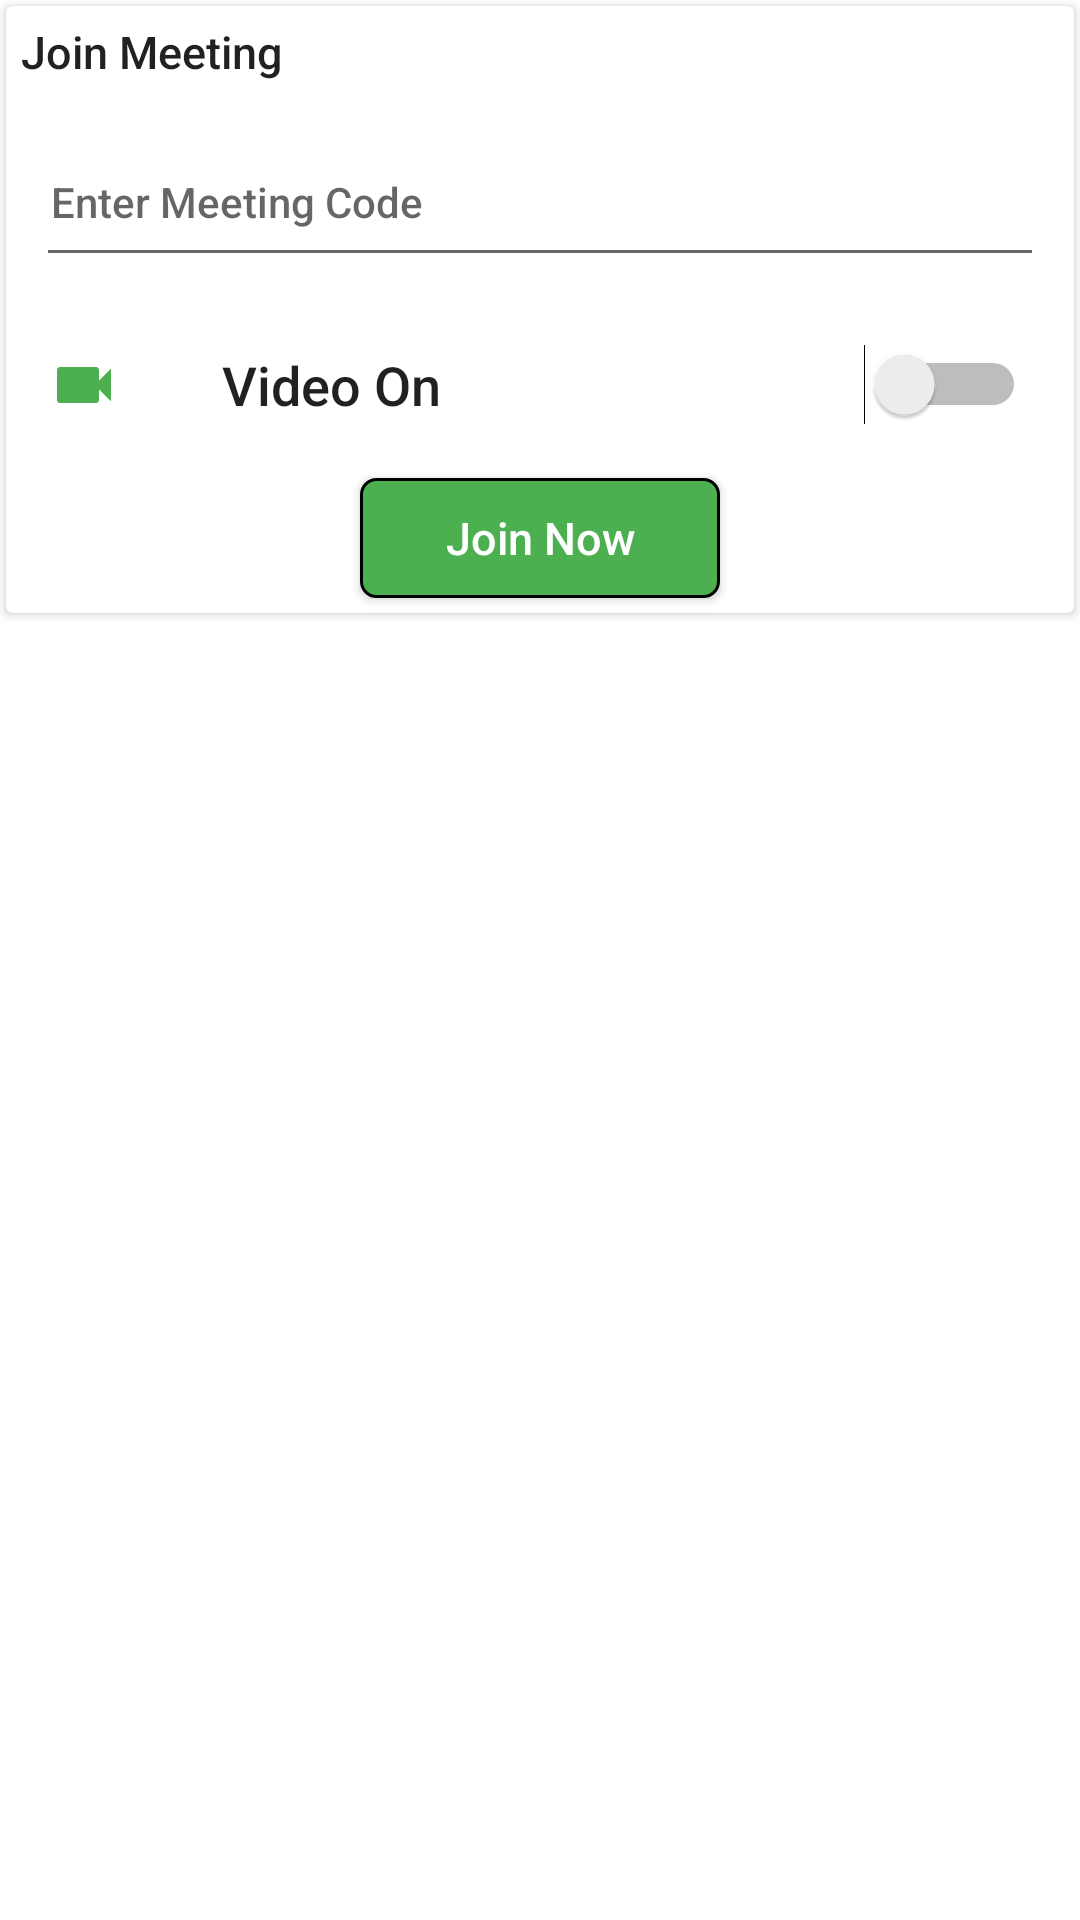

Android layout source for this screen:
<!-- AndroidManifest.xml: application theme AppTheme -->
<!-- res/layout/join_meeting_dialog.xml -->
<?xml version="1.0" encoding="utf-8"?>
<RelativeLayout
    xmlns:android="http://schemas.android.com/apk/res/android"
    xmlns:app="http://schemas.android.com/apk/res-auto"
    android:layout_gravity="center"
    android:background="@android:color/transparent"
    android:layout_width="match_parent"
    android:layout_height="wrap_content">

    <androidx.cardview.widget.CardView
        android:layout_margin="2dp"
        android:layout_width="match_parent"
        android:layout_height="wrap_content">
        <LinearLayout

            android:orientation="vertical"
            android:layout_width="match_parent"
            android:layout_height="match_parent">


        <TextView
            android:textAppearance="@style/TextAppearance.AppCompat.Body2"
            android:padding="5dp"
            android:textStyle="normal"
            android:textSize="15sp"
            android:text="@string/join_meeting_heading_txt"
            android:layout_width="match_parent"
            android:layout_height="wrap_content"/>
            <EditText
                android:layout_margin="10dp"
                android:textAppearance="@style/TextAppearance.AppCompat.Body2"
                android:padding="5dp"
                android:id="@+id/join_meeting_code"
                android:hint="@string/metting_code"
                android:layout_width="match_parent"
                android:layout_height="50dp"/>
            <RelativeLayout
                android:layout_width="match_parent"
                android:layout_height="wrap_content">
                <LinearLayout
                    android:layout_centerVertical="true"
                        android:layout_width="match_parent"
                        android:layout_height="wrap_content"
                        android:orientation="horizontal"

                        >

                    <ImageView

                        android:layout_margin="10dp"
                        android:layout_width="wrap_content"
                        android:layout_height="wrap_content"
                        android:layout_gravity="center"
                        android:src="@drawable/ic_baseline_videocam_24"
                        android:layout_marginTop="8dp"
                        android:padding="4dp"/>
                    <TextView
                        android:layout_gravity="center"
                        android:layout_marginLeft="20dp"
                        android:layout_marginStart="20dp"
                        android:layout_width="wrap_content"
                        android:layout_height="wrap_content"
                        android:text="@string/title_video_on"
                        android:textAppearance="@style/Base.TextAppearance.AppCompat.Body2"
                        android:textSize="18sp" />


                    </LinearLayout>
                <Switch
                    android:layout_gravity="center"
                    android:id="@+id/switch_video_join"
                    android:layout_width="wrap_content"
                    android:layout_height="wrap_content"
                    android:layout_alignParentEnd="true"
                    android:layout_alignParentRight="true"
                    android:layout_centerVertical="true"
                    android:padding="16dp" />

            </RelativeLayout>
            <Button
                android:textColor="@color/white"
                android:gravity="center"
                android:layout_gravity="center"
                android:textAllCaps="false"
                android:padding="3dp"
                android:layout_margin="5dp"
                android:background="@drawable/background_btn"
                android:id="@+id/join_now_btn"
                android:textSize="15sp"
                android:text="Join Now"
                android:layout_width="120dp"
                android:layout_height="40dp" />


        </LinearLayout>
    </androidx.cardview.widget.CardView>
</RelativeLayout>
<!-- resources referenced by this layout -->
<resources>
  <color name="white">#FFFFFF</color>
  <!-- drawable background_btn (drawable) -->
  <?xml version="1.0" encoding="utf-8"?>
  <shape
      xmlns:android="http://schemas.android.com/apk/res/android">
      <stroke
          android:width="1dp"
          android:color="#000000"/>
      <corners
          android:radius="5dp" />
  
      <padding
          android:left="2dp"
          android:right="2dp"
          android:top="2dp"
          android:bottom="2dp"/>
  
      <solid android:color="#4CAF50"/>
  
  </shape>
  <!-- drawable ic_baseline_videocam_24 (drawable) -->
  <vector android:height="24dp" android:tint="#4CAF50"
      android:viewportHeight="24" android:viewportWidth="24"
      android:width="24dp" xmlns:android="http://schemas.android.com/apk/res/android">
      <path android:fillColor="@android:color/white" android:pathData="M17,10.5V7c0,-0.55 -0.45,-1 -1,-1H4c-0.55,0 -1,0.45 -1,1v10c0,0.55 0.45,1 1,1h12c0.55,0 1,-0.45 1,-1v-3.5l4,4v-11l-4,4z"/>
  </vector>
  <string name="join_meeting_heading_txt">Join Meeting</string>
  <string name="metting_code">Enter Meeting Code</string>
  <string name="title_video_on">Video On</string>
  <style name="AppTheme" parent="BaseTheme" />
  <style name="BaseTheme" parent="Theme.AppCompat.Light.NoActionBar">
          <item name="colorPrimary">@color/colorPrimary</item>
          <item name="colorPrimaryDark">@color/colorPrimaryDark</item>
          <item name="colorAccent">@color/colorAccent</item>
          <item name="android:windowBackground">@color/white</item>
          <item name="actionBarTheme">@style/ToolBarTheme</item>
      </style>
  <color name="colorPrimary">#550066</color>
  <color name="colorPrimaryDark">#FF8000</color>
  <color name="colorAccent">#4B0082</color>
  <style name="ToolBarTheme" parent="ThemeOverlay.AppCompat.Light">
          <item name="colorControlNormal">@color/black</item>
          <item name="android:textColor">#4CAF50</item>
      </style>
  <color name="black">#000000</color>
</resources>
